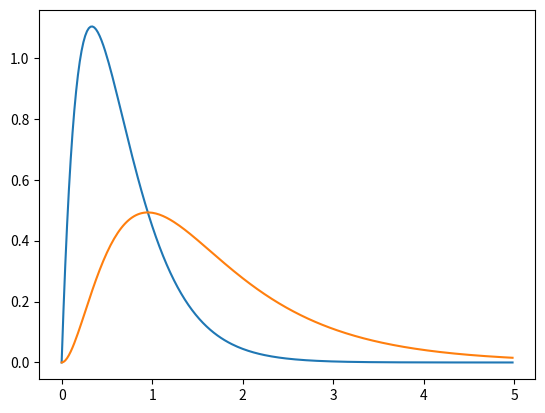

Recreate this plot in Python.
from matplotlib import pyplot as plt
import numpy as np

#current
def alpha(t,a):
    return a*a*t*np.exp(-a*t)

#potential
def beta(t,a):
    return a*a*t*np.exp(-a*t)/(1-a)-a*a*np.exp(-a*t)/((1-a)*(1-a))+a*a*np.exp(-t)/((1-a)*(1-a))


    

t = np.arange(0,5,0.02)
a = 3
y = alpha(t,a)

plt.plot(t,y)

y = beta(t,a)

plt.plot(t,y)


plt.show()
